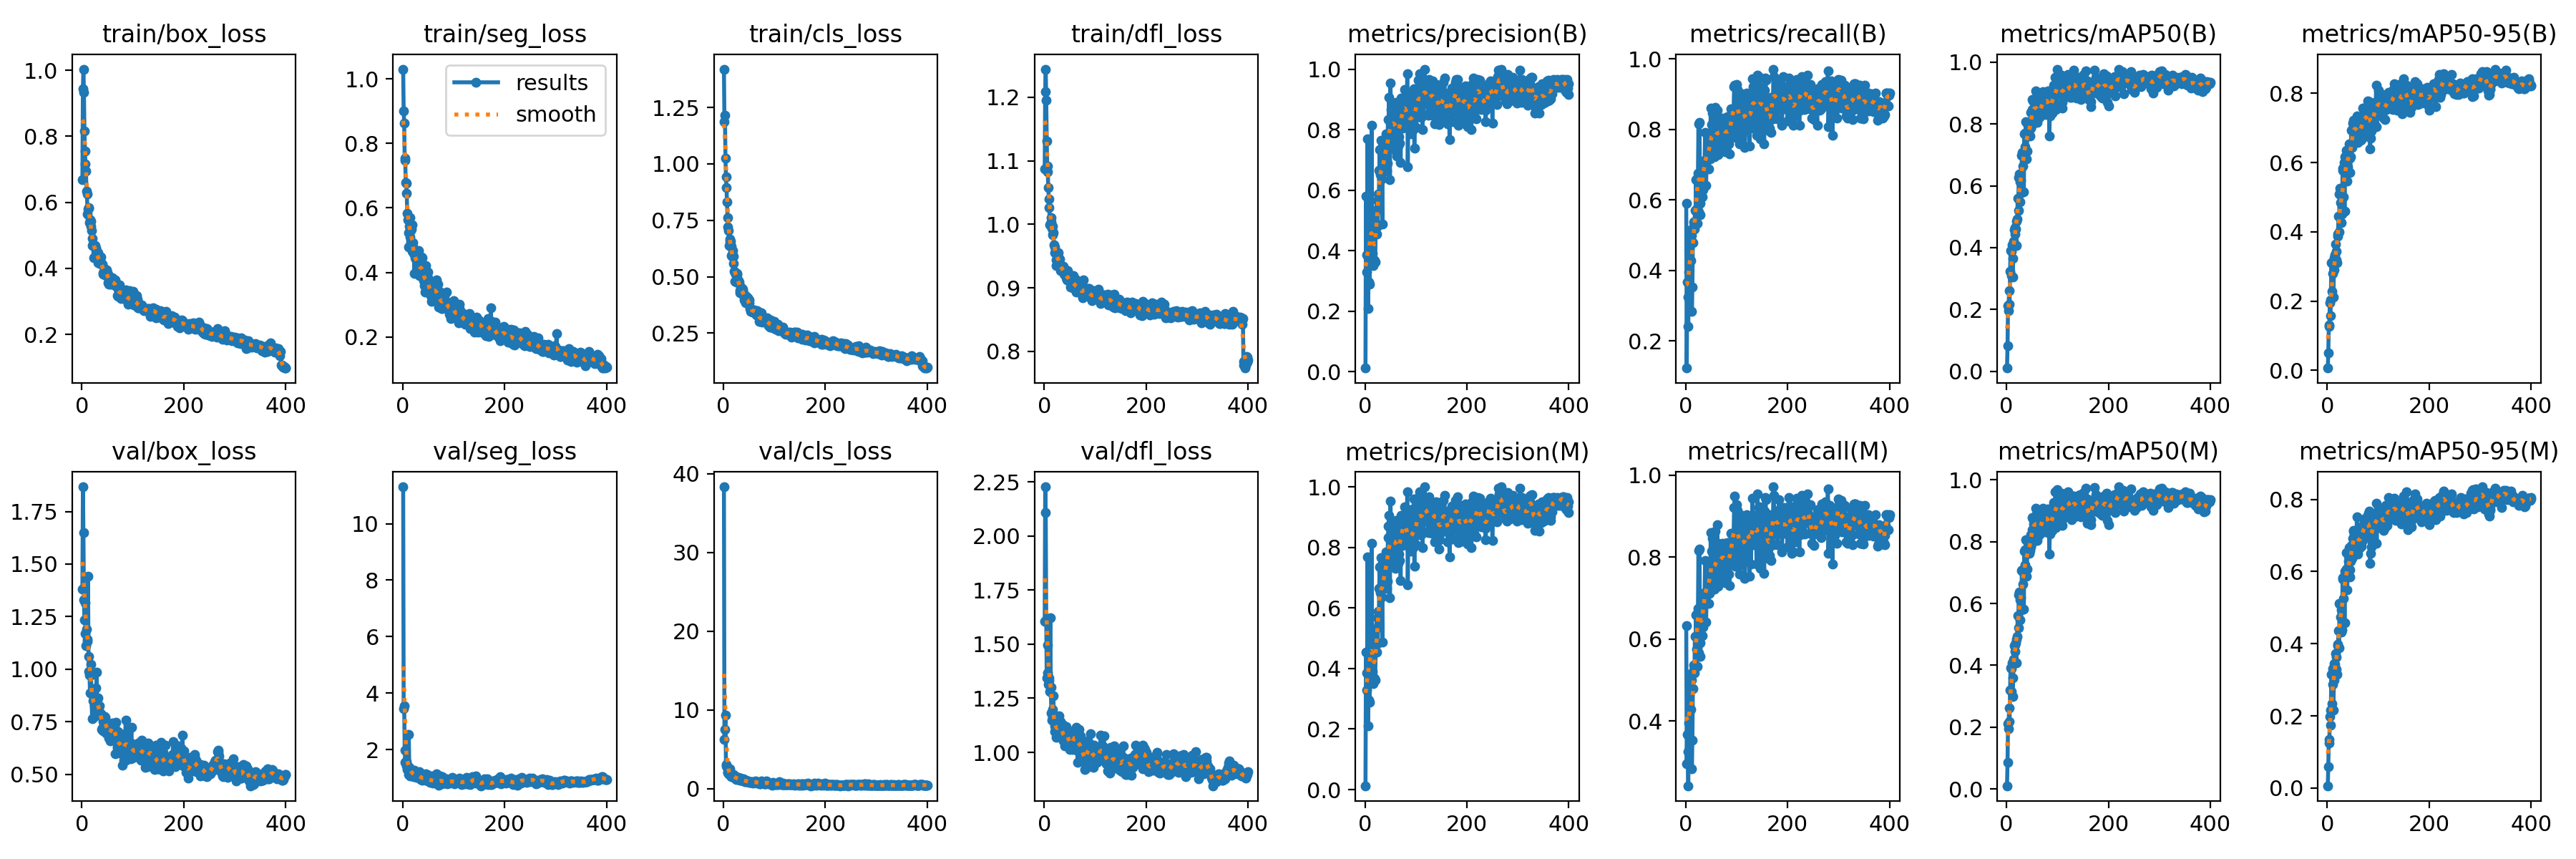

The table this chart was drawn from, first rows:
epoch, time, train/box_loss, train/seg_loss, train/cls_loss, train/dfl_loss, metrics/precision(B), metrics/recall(B), metrics/mAP50(B), metrics/mAP50-95(B), metrics/precision(M), metrics/recall(M), metrics/mAP50(M), metrics/mAP50-95(M), val/box_loss, val/seg_loss, val/cls_loss, val/dfl_loss, lr/pg0, lr/pg1, lr/pg2
1, 42.93, 0.6686, 1.03, 1.419, 1.087, 0.012, 0.5917, 0.01017, 0.00675, 0.0126, 0.6333, 0.01072, 0.00638, 1.38, 11.3, 38.34, 1.605, 0.0005494, 0.0005494, 0.0005494
2, 60.86, 0.9436, 0.9006, 1.188, 1.209, 0.5802, 0.1234, 0.08154, 0.05046, 0.4543, 0.2958, 0.08653, 0.05997, 1.867, 3.441, 6.249, 2.227, 0.001102, 0.001102, 0.001102
3, 77.95, 1.003, 0.8616, 1.216, 1.244, 0.3856, 0.3667, 0.2117, 0.1264, 0.3856, 0.3667, 0.2119, 0.1346, 1.649, 3.553, 7.551, 2.107, 0.001653, 0.001653, 0.001653
4, 94.99, 0.9341, 0.7473, 1.024, 1.195, 0.3283, 0.325, 0.1969, 0.1308, 0.3283, 0.325, 0.1955, 0.1247, 1.331, 1.976, 9.346, 1.612, 0.001655, 0.001655, 0.001655
5, 110.9, 0.8153, 0.7528, 0.9423, 1.131, 0.7687, 0.2422, 0.2619, 0.195, 0.7687, 0.2422, 0.262, 0.1976, 1.233, 1.56, 2.914, 1.345, 0.001651, 0.001651, 0.001651
6, 128.2, 0.7553, 0.6776, 0.8954, 1.092, 0.2095, 0.3951, 0.217, 0.1578, 0.2095, 0.3951, 0.2175, 0.1746, 1.315, 1.588, 3.023, 1.495, 0.001646, 0.001646, 0.001646
7, 144, 0.7164, 0.6763, 0.8315, 1.083, 0.2963, 0.5141, 0.3233, 0.2038, 0.2963, 0.5141, 0.3209, 0.2158, 1.17, 1.571, 2.663, 1.367, 0.001642, 0.001642, 0.001642
8, 161.3, 0.6948, 0.6447, 0.7632, 1.058, 0.4253, 0.4958, 0.3899, 0.3119, 0.4253, 0.4958, 0.3911, 0.3155, 1.112, 1.434, 2.099, 1.315, 0.001638, 0.001638, 0.001638
9, 178.3, 0.634, 0.5839, 0.722, 1.039, 0.2904, 0.5042, 0.3099, 0.2274, 0.2878, 0.5042, 0.3147, 0.2344, 1.19, 1.306, 2.019, 1.342, 0.001634, 0.001634, 0.001634
10, 194.3, 0.6261, 0.563, 0.7056, 1.026, 0.4834, 0.4292, 0.3892, 0.2804, 0.4834, 0.4292, 0.389, 0.2875, 1.142, 1.425, 1.913, 1.33, 0.00163, 0.00163, 0.00163
11, 210.2, 0.5654, 0.4789, 0.6366, 0.9989, 0.4718, 0.5, 0.408, 0.3126, 0.4718, 0.5, 0.408, 0.3306, 1.133, 1.126, 2.006, 1.282, 0.001626, 0.001626, 0.001626
12, 227.3, 0.5792, 0.5232, 0.6581, 1, 0.4256, 0.2842, 0.3041, 0.2112, 0.4256, 0.2842, 0.2999, 0.2165, 1.443, 2.534, 2.487, 1.622, 0.001622, 0.001622, 0.001622
13, 243, 0.5809, 0.5437, 0.6677, 1.003, 0.8143, 0.3526, 0.3651, 0.2899, 0.8143, 0.3526, 0.3595, 0.2997, 1.062, 1.384, 2.084, 1.3, 0.001617, 0.001617, 0.001617
14, 259, 0.584, 0.5697, 0.6557, 1.01, 0.3668, 0.4792, 0.4205, 0.3262, 0.3668, 0.4792, 0.4205, 0.3448, 0.9886, 1.063, 1.633, 1.182, 0.001613, 0.001613, 0.001613
15, 276.1, 0.5385, 0.511, 0.5924, 0.9933, 0.3912, 0.525, 0.4583, 0.3334, 0.3912, 0.525, 0.4645, 0.3431, 0.9716, 1.145, 1.676, 1.15, 0.001609, 0.001609, 0.001609
16, 293.3, 0.5482, 0.5288, 0.6339, 0.9834, 0.3503, 0.5375, 0.4651, 0.3648, 0.3503, 0.5375, 0.4651, 0.3717, 0.8869, 1.278, 1.559, 1.161, 0.001605, 0.001605, 0.001605
17, 310.4, 0.543, 0.5344, 0.5896, 0.9967, 0.4583, 0.5167, 0.4448, 0.3192, 0.4583, 0.5167, 0.4448, 0.3285, 1.022, 1.199, 1.678, 1.198, 0.001601, 0.001601, 0.001601
18, 326.1, 0.5274, 0.5483, 0.617, 0.9871, 0.3685, 0.5704, 0.4593, 0.3438, 0.3679, 0.6068, 0.4724, 0.3635, 0.974, 1.156, 1.576, 1.261, 0.001597, 0.001597, 0.001597
19, 342.1, 0.5152, 0.4664, 0.5913, 0.9676, 0.367, 0.5375, 0.4073, 0.3109, 0.367, 0.5375, 0.4073, 0.3156, 0.8851, 1.109, 1.801, 1.153, 0.001593, 0.001593, 0.001593
20, 357.8, 0.4898, 0.4927, 0.5586, 0.9645, 0.3627, 0.6583, 0.4861, 0.3878, 0.3627, 0.6583, 0.4845, 0.3946, 0.7663, 1.133, 1.66, 1.097, 0.001589, 0.001589, 0.001589
21, 374.9, 0.4686, 0.4579, 0.5255, 0.9548, 0.4565, 0.575, 0.4932, 0.3933, 0.4565, 0.575, 0.4932, 0.3985, 0.8937, 1.234, 1.469, 1.123, 0.001584, 0.001584, 0.001584
22, 391.9, 0.4742, 0.4737, 0.5203, 0.9566, 0.5328, 0.5333, 0.5599, 0.4462, 0.5328, 0.5333, 0.5599, 0.437, 0.8511, 1.041, 1.335, 1.114, 0.00158, 0.00158, 0.00158
23, 409, 0.4313, 0.3968, 0.48, 0.9352, 0.4537, 0.6625, 0.521, 0.3991, 0.4537, 0.6625, 0.521, 0.3876, 0.8604, 1.262, 1.582, 1.165, 0.001576, 0.001576, 0.001576
24, 424.9, 0.4676, 0.4449, 0.5112, 0.9436, 0.5666, 0.6754, 0.627, 0.5098, 0.5666, 0.6754, 0.627, 0.5109, 0.7762, 1.153, 1.216, 1.07, 0.001572, 0.001572, 0.001572
25, 441.9, 0.466, 0.4416, 0.4761, 0.9524, 0.4819, 0.8159, 0.6378, 0.5249, 0.4819, 0.8159, 0.6378, 0.5091, 0.8247, 1.06, 1.166, 1.077, 0.001568, 0.001568, 0.001568
26, 459.2, 0.4685, 0.4517, 0.5131, 0.9517, 0.5883, 0.5656, 0.547, 0.4836, 0.5883, 0.5656, 0.5466, 0.4729, 0.7777, 1.105, 1.44, 1.08, 0.001564, 0.001564, 0.001564
27, 474.9, 0.4602, 0.453, 0.5073, 0.9551, 0.5474, 0.8203, 0.6117, 0.4268, 0.5474, 0.8203, 0.6117, 0.4316, 0.9109, 1.01, 1.422, 1.151, 0.00156, 0.00156, 0.00156
28, 490.9, 0.4615, 0.4496, 0.4844, 0.9482, 0.6653, 0.5917, 0.6184, 0.5044, 0.6653, 0.5917, 0.6184, 0.4942, 0.7835, 1.09, 1.265, 1.108, 0.001556, 0.001556, 0.001556
29, 506.6, 0.4416, 0.4131, 0.4833, 0.9335, 0.7342, 0.5574, 0.5784, 0.4523, 0.7342, 0.5574, 0.5784, 0.4373, 0.9875, 1.108, 1.417, 1.17, 0.001551, 0.001551, 0.001551
30, 522.4, 0.4407, 0.4146, 0.4812, 0.9455, 0.6508, 0.6375, 0.6981, 0.5776, 0.6508, 0.6375, 0.7057, 0.5782, 0.8115, 1.057, 1.113, 1.099, 0.001547, 0.001547, 0.001547
31, 539.4, 0.447, 0.4679, 0.4753, 0.9358, 0.7651, 0.6314, 0.7078, 0.5838, 0.7651, 0.6314, 0.7084, 0.582, 0.7903, 1.068, 1.178, 1.068, 0.001543, 0.001543, 0.001543
32, 556.7, 0.4168, 0.3926, 0.4372, 0.927, 0.6633, 0.6083, 0.6632, 0.5015, 0.6633, 0.6083, 0.6632, 0.5247, 0.865, 1.069, 1.201, 1.143, 0.001539, 0.001539, 0.001539
33, 572.4, 0.4184, 0.3893, 0.4287, 0.9296, 0.6371, 0.6934, 0.7006, 0.6003, 0.6371, 0.6934, 0.6989, 0.5836, 0.7893, 1.216, 1.057, 1.126, 0.001535, 0.001535, 0.001535
34, 589.7, 0.4239, 0.3934, 0.453, 0.9328, 0.4875, 0.6292, 0.5801, 0.4588, 0.4875, 0.6292, 0.5805, 0.458, 0.8255, 1.102, 1.31, 1.102, 0.001531, 0.001531, 0.001531
35, 605.5, 0.415, 0.4315, 0.4513, 0.9336, 0.7462, 0.6917, 0.7675, 0.6175, 0.7462, 0.6917, 0.7683, 0.6002, 0.7964, 0.9725, 1.057, 1.114, 0.001527, 0.001527, 0.001527
36, 622.6, 0.417, 0.4091, 0.4483, 0.9258, 0.6803, 0.7068, 0.7259, 0.5888, 0.6803, 0.7068, 0.7259, 0.597, 0.7884, 0.9458, 1.105, 1.131, 0.001523, 0.001523, 0.001523
37, 638.5, 0.4342, 0.4473, 0.441, 0.9343, 0.7164, 0.7125, 0.7695, 0.6207, 0.7164, 0.7125, 0.7733, 0.6063, 0.7877, 0.9983, 1.04, 1.062, 0.001518, 0.001518, 0.001518
38, 655.6, 0.4165, 0.4459, 0.4438, 0.9246, 0.7512, 0.7917, 0.8068, 0.6363, 0.7512, 0.7917, 0.8068, 0.6514, 0.7855, 1.023, 1.015, 1.053, 0.001514, 0.001514, 0.001514
39, 673, 0.4132, 0.3862, 0.4287, 0.9211, 0.6683, 0.6875, 0.687, 0.5471, 0.6683, 0.6875, 0.6874, 0.5491, 0.7134, 0.9066, 1.225, 1.052, 0.00151, 0.00151, 0.00151
40, 688.7, 0.4128, 0.4007, 0.4153, 0.9262, 0.7555, 0.6417, 0.712, 0.5883, 0.7555, 0.6417, 0.712, 0.5886, 0.7214, 1.118, 0.9938, 1.078, 0.001506, 0.001506, 0.001506
41, 704.6, 0.383, 0.3739, 0.398, 0.9218, 0.7854, 0.7103, 0.7717, 0.6347, 0.7854, 0.7103, 0.7717, 0.6434, 0.7084, 0.9455, 1.037, 1.029, 0.001502, 0.001502, 0.001502
42, 720.5, 0.387, 0.405, 0.4058, 0.9218, 0.7164, 0.7875, 0.7961, 0.6293, 0.7164, 0.7875, 0.7961, 0.6289, 0.7526, 0.9534, 0.903, 1.093, 0.001498, 0.001498, 0.001498
43, 736.4, 0.3876, 0.3596, 0.3831, 0.9155, 0.6638, 0.7875, 0.7837, 0.6536, 0.6638, 0.7875, 0.7846, 0.6664, 0.763, 1.045, 0.8772, 1.12, 0.001494, 0.001494, 0.001494
44, 753.4, 0.3994, 0.3382, 0.4024, 0.9133, 0.6888, 0.7253, 0.7726, 0.6124, 0.6888, 0.7253, 0.7726, 0.6039, 0.7766, 0.9581, 0.9975, 1.094, 0.00149, 0.00149, 0.00149
45, 769.2, 0.3962, 0.4204, 0.4122, 0.9123, 0.8328, 0.6875, 0.7625, 0.571, 0.8328, 0.6875, 0.7625, 0.584, 0.7746, 1.154, 1.097, 1.102, 0.001485, 0.001485, 0.001485
46, 785.1, 0.3946, 0.3725, 0.3925, 0.9271, 0.768, 0.7421, 0.7617, 0.6159, 0.8691, 0.7118, 0.7718, 0.6286, 0.7702, 0.924, 0.9303, 1.084, 0.001481, 0.001481, 0.001481
47, 800.9, 0.3788, 0.3749, 0.4001, 0.913, 0.9064, 0.7333, 0.8366, 0.6938, 0.9064, 0.7333, 0.8219, 0.6729, 0.6981, 0.9334, 0.8448, 1.07, 0.001477, 0.001477, 0.001477
48, 818, 0.3962, 0.3677, 0.4073, 0.9209, 0.7609, 0.7167, 0.7861, 0.6544, 0.7609, 0.7167, 0.7833, 0.6367, 0.7471, 1.122, 0.9603, 1.07, 0.001473, 0.001473, 0.001473
49, 833.7, 0.3932, 0.4018, 0.4007, 0.9149, 0.634, 0.8604, 0.7931, 0.6433, 0.634, 0.8604, 0.7931, 0.6535, 0.7005, 0.9505, 0.9021, 1.036, 0.001469, 0.001469, 0.001469
50, 849.6, 0.3817, 0.3825, 0.3958, 0.9115, 0.9533, 0.7278, 0.846, 0.7138, 0.9533, 0.7278, 0.8376, 0.6912, 0.7053, 0.8851, 0.8652, 1.012, 0.001465, 0.001465, 0.001465
51, 866.7, 0.3823, 0.3397, 0.383, 0.9069, 0.8661, 0.8145, 0.8787, 0.7056, 0.8661, 0.8145, 0.8787, 0.7128, 0.7204, 0.9341, 0.7737, 1.02, 0.001461, 0.001461, 0.001461
52, 883.7, 0.3556, 0.3373, 0.3592, 0.9016, 0.756, 0.8464, 0.8739, 0.7224, 0.756, 0.8464, 0.8739, 0.7135, 0.7068, 0.9402, 0.802, 1.033, 0.001457, 0.001457, 0.001457
53, 900.7, 0.351, 0.3575, 0.3469, 0.9068, 0.8195, 0.775, 0.8495, 0.7003, 0.8195, 0.775, 0.8575, 0.7031, 0.6738, 1.02, 0.8839, 1.042, 0.001452, 0.001452, 0.001452
54, 916.7, 0.3657, 0.3547, 0.3552, 0.9142, 0.8116, 0.7721, 0.8283, 0.6902, 0.8116, 0.7721, 0.8355, 0.6886, 0.6807, 0.8357, 0.9018, 1.055, 0.001448, 0.001448, 0.001448
55, 932.5, 0.3652, 0.3275, 0.3461, 0.9123, 0.8467, 0.7607, 0.8707, 0.6992, 0.8467, 0.7607, 0.8707, 0.6919, 0.6871, 0.92, 0.7849, 1.035, 0.001444, 0.001444, 0.001444
56, 948.3, 0.3514, 0.3106, 0.3521, 0.9006, 0.8495, 0.722, 0.8307, 0.6972, 0.8495, 0.722, 0.8282, 0.6914, 0.658, 0.886, 0.8262, 1.013, 0.00144, 0.00144, 0.00144
57, 964.2, 0.3643, 0.3486, 0.3434, 0.9197, 0.7565, 0.7583, 0.8123, 0.6723, 0.7565, 0.7583, 0.8304, 0.6562, 0.7316, 1.073, 0.8512, 1.101, 0.001436, 0.001436, 0.001436
58, 980.2, 0.3621, 0.3373, 0.3433, 0.901, 0.8849, 0.8625, 0.9071, 0.7339, 0.8849, 0.8625, 0.9071, 0.7516, 0.7194, 0.8722, 0.7001, 1.071, 0.001432, 0.001432, 0.001432
59, 997.2, 0.3557, 0.3385, 0.3524, 0.9087, 0.8297, 0.7576, 0.8895, 0.7019, 0.8297, 0.7576, 0.8895, 0.7131, 0.7376, 0.8152, 0.7924, 1.041, 0.001428, 0.001428, 0.001428
60, 1013, 0.3717, 0.3492, 0.3504, 0.8992, 0.7311, 0.7833, 0.8044, 0.6589, 0.7311, 0.7833, 0.8044, 0.6485, 0.7454, 0.9452, 0.9054, 1.088, 0.001424, 0.001424, 0.001424
... 340 more rows
